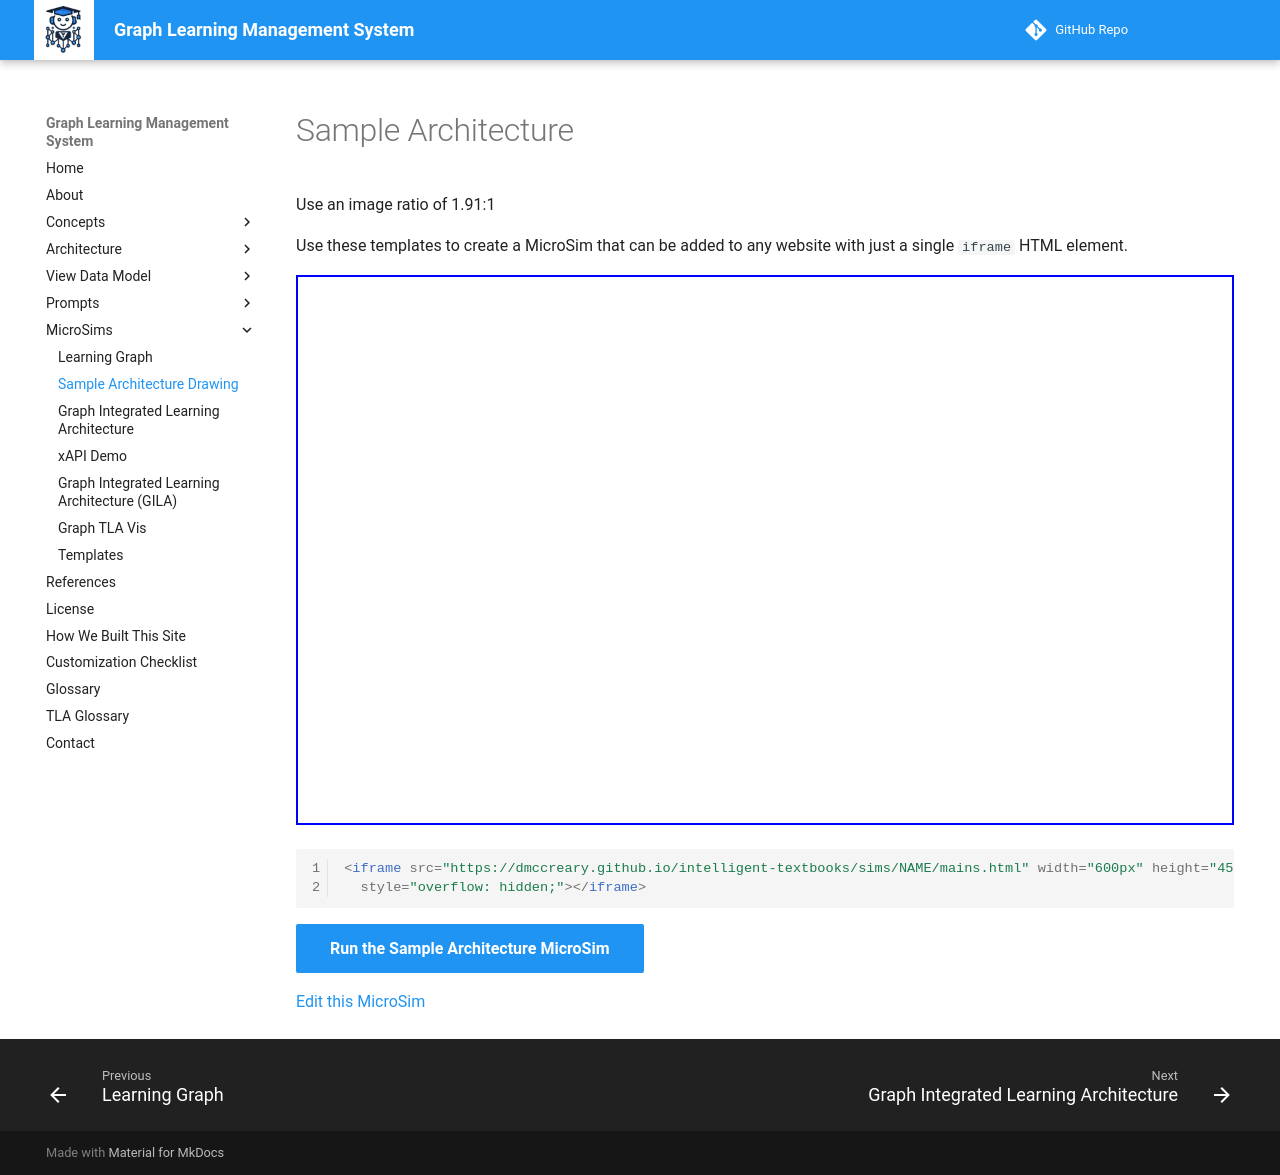

repository: dmccreary/graph-lms · page: sims/sample-arch/index.html · generator: mkdocs

---
title: A title under 60 characters.
description: A description under 110 characters.
image: /img/cover-preview.png
og:image: /img/cover-preview.png
twitter:image: /img/cover-preview.png
social:
   cards: false
hide:
  - toc
---
# Sample Architecture

Use an image ratio of 1.91:1

Use these templates to create a MicroSim that can
be added to any website with just a single ```iframe``` HTML element.

<iframe src="./main.html" width="620px" height="550px" scrolling="no"
  style="overflow: hidden;"></iframe>

```html
<iframe src="https://dmccreary.github.io/intelligent-textbooks/sims/NAME/mains.html" width="600px" height="450px" scrolling="no"
  style="overflow: hidden;"></iframe>
```

[Run the Sample Architecture MicroSim](./main.html){ .md-button .md-button--primary }

[Edit this MicroSim](https://editor.p5js.org/dmccreary/sketches/dJq4nTXE4)
